Image classification data set "dataset" (GiseleBCSantos/TrabalhoIA on GitHub). Class labels (2): grao inteiro, grao quebrado.

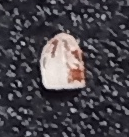
Label: grao quebrado

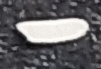
Label: grao inteiro

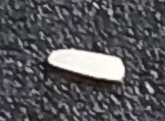
Label: grao inteiro

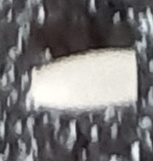
Label: grao quebrado

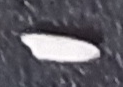
Label: grao inteiro

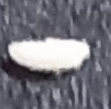
Label: grao inteiro
